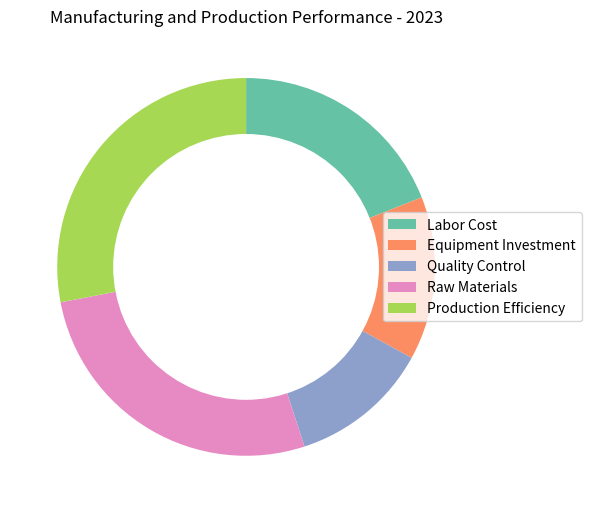

Recreate this plot in Python. (Note: this script raises an exception after producing the figure.)

import matplotlib.pyplot as plt
import numpy as np

data_labels = ['Labor Cost', 'Equipment Investment', 'Quality Control', 'Raw Materials', 'Production Efficiency']
line_labels = ['Category', 'ratio']
data = np.array([[19, 14, 12, 27, 28]])

fig = plt.figure(figsize=(6, 6))
ax = fig.add_subplot(111)

ax.pie(data[0], startangle=90, counterclock=False, colors=plt.cm.Set2.colors)
circle = plt.Circle((0, 0), 0.7, color='white')
ax.add_artist(circle)

ax.legend(data_labels, loc='center', bbox_to_anchor=(1, 0.5))
ax.set_title('Manufacturing and Production Performance - 2023')
plt.tight_layout()
plt.savefig('/cpfs01/user/yanxiangchao/code0/gpt_chart/structchart_simulation/simulated_data_corner_cases/rings/png/20231227-075221_91.png')
plt.clf()
